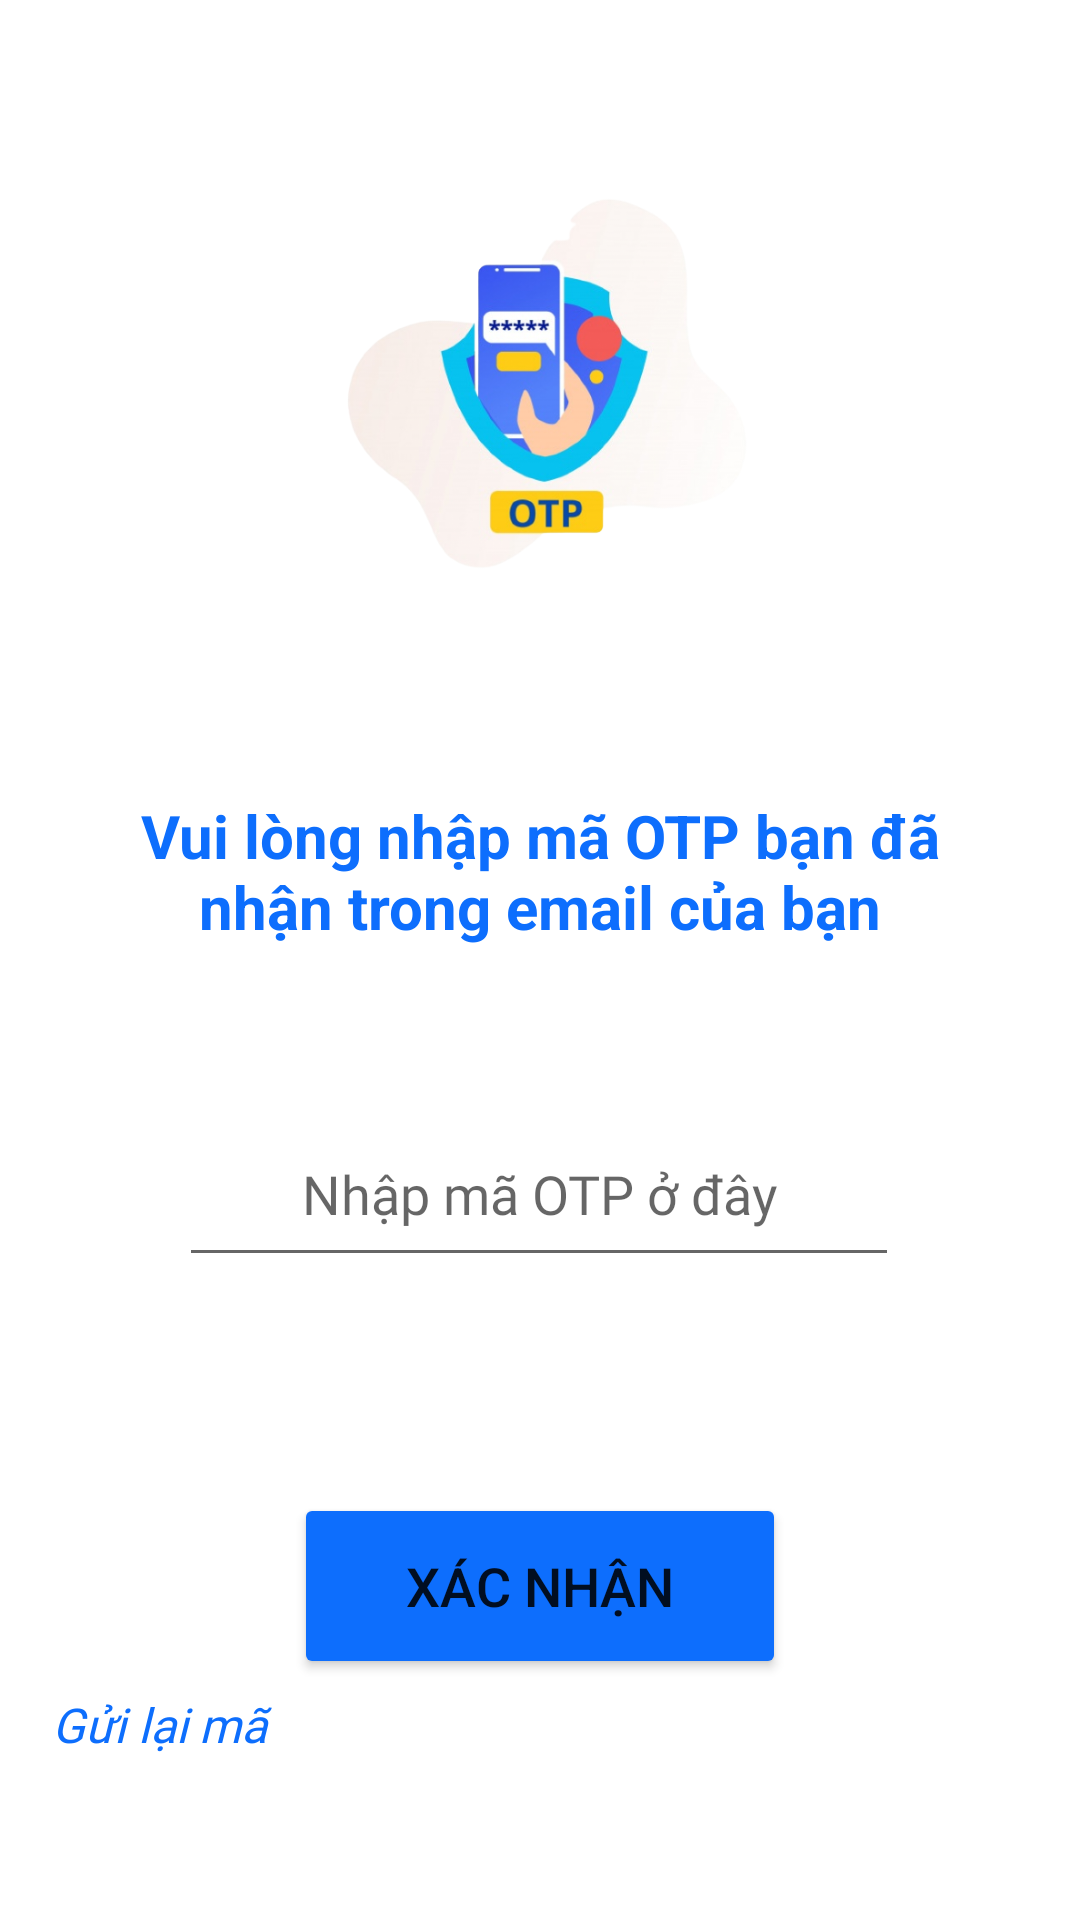

Reconstruct the res/layout file that produces this screen, plus the resources it refers to.
<!-- AndroidManifest.xml: application theme Theme.ChatY -->
<!-- res/layout/activity_vetify_otp.xml -->
<?xml version="1.0" encoding="utf-8"?>
<androidx.constraintlayout.widget.ConstraintLayout xmlns:android="http://schemas.android.com/apk/res/android"
    xmlns:app="http://schemas.android.com/apk/res-auto"
    xmlns:tools="http://schemas.android.com/tools"
    android:layout_width="match_parent"
    android:layout_height="match_parent"

    tools:context=".VetifyOTP">

    <TextView
        android:id="@+id/textVetify"
        android:layout_width="0dp"
        android:layout_height="wrap_content"
        android:layout_marginStart="24dp"
        android:layout_marginTop="36dp"
        android:layout_marginEnd="24dp"
        android:gravity="center_horizontal"
        android:padding="20dp"
        android:text="Vui lòng nhập mã OTP bạn đã nhận trong email của bạn"
        android:textAlignment="center"
        android:textColor="@color/blue"
        android:textSize="20sp"
        android:textStyle="bold"
        app:layout_constraintEnd_toEndOf="parent"
        app:layout_constraintHorizontal_bias="0.0"
        app:layout_constraintStart_toStartOf="parent"
        app:layout_constraintTop_toBottomOf="@+id/imageView" />


    <EditText
        android:id="@+id/edtGetOTP"
        android:layout_width="240dp"
        android:layout_height="50dp"
        android:layout_below="@id/textVetify"
        android:layout_centerHorizontal="true"
        android:layout_marginTop="40dp"
        android:fontFamily="@font/noto_sans"
        android:gravity="center_horizontal"
        android:hint="Nhập mã OTP ở đây"
        android:inputType="number"
        android:textAlignment="center"
        android:textColor="@color/black"
        app:layout_constraintEnd_toEndOf="@+id/textVetify"
        app:layout_constraintHorizontal_bias="0.495"
        app:layout_constraintStart_toStartOf="@+id/textVetify"
        app:layout_constraintTop_toBottomOf="@+id/textVetify"></EditText>

    <Button
        android:id="@+id/btnXacNhan"
        android:layout_width="164dp"
        android:layout_height="62dp"
        android:layout_marginTop="72dp"
        android:backgroundTint="@color/blue"
        android:text="Xác nhận"
        android:textSize="18sp"
        app:layout_constraintEnd_toEndOf="parent"
        app:layout_constraintStart_toStartOf="parent"
        app:layout_constraintTop_toBottomOf="@+id/edtGetOTP" />

    <ImageView
        android:id="@+id/imageView"
        android:layout_width="175dp"
        android:layout_height="165dp"
        android:layout_marginTop="44dp"
        app:layout_constraintEnd_toEndOf="parent"
        app:layout_constraintStart_toStartOf="parent"
        app:layout_constraintTop_toTopOf="parent"
        app:srcCompat="@drawable/iconotp" />

    <TextView
        android:id="@+id/txtWrongOTP"
        android:layout_width="196dp"
        android:layout_height="39dp"
        android:fontFamily="@font/noto_sans"
        android:textColor="#FD0000"
        android:textSize="16sp"
        android:textStyle="bold"
        app:layout_constraintBottom_toTopOf="@+id/btnXacNhan"
        app:layout_constraintEnd_toEndOf="parent"
        app:layout_constraintHorizontal_bias="0.497"
        app:layout_constraintStart_toStartOf="parent"
        app:layout_constraintTop_toBottomOf="@+id/edtGetOTP"
        app:layout_constraintVertical_bias="0.301" />

    <TextView
        android:id="@+id/txtSendOTP"
        android:layout_width="225dp"
        android:layout_height="31dp"
        android:fontFamily="@font/noto_sans"
        android:text="Gửi lại mã"
        android:textAlignment="viewStart"
        android:textColor="#0d6efd"
        android:textSize="16sp"
        android:textStyle="italic"
        app:layout_constraintBottom_toBottomOf="parent"
        app:layout_constraintEnd_toEndOf="parent"
        app:layout_constraintHorizontal_bias="0.129"
        app:layout_constraintStart_toStartOf="parent"
        app:layout_constraintTop_toBottomOf="@+id/btnXacNhan"
        app:layout_constraintVertical_bias="0.089" />
</androidx.constraintlayout.widget.ConstraintLayout>
<!-- resources referenced by this layout -->
<resources>
  <color name="black">#FF000000</color>
  <color name="blue">#0d6efd</color>
  <!-- drawable iconotp: png bitmap (drawable, 152538 bytes) -->
  <style name="Theme.ChatY" parent="Theme.MaterialComponents.DayNight.DarkActionBar">
          
          <item name="colorPrimary">@color/purple_500</item>
          <item name="colorPrimaryVariant">@color/purple_700</item>
          <item name="colorOnPrimary">@color/white</item>
          
          <item name="colorSecondary">@color/teal_200</item>
          <item name="colorSecondaryVariant">@color/teal_700</item>
          <item name="colorOnSecondary">@color/black</item>
          
          <item name="android:statusBarColor" tools:targetApi="l">?attr/colorPrimaryVariant</item>
          
      </style>
  <color name="purple_500">#FF6200EE</color>
  <color name="purple_700">#FF3700B3</color>
  <color name="white">#FFFFFFFF</color>
  <color name="teal_200">#FF03DAC5</color>
  <color name="teal_700">#FF018786</color>
</resources>
